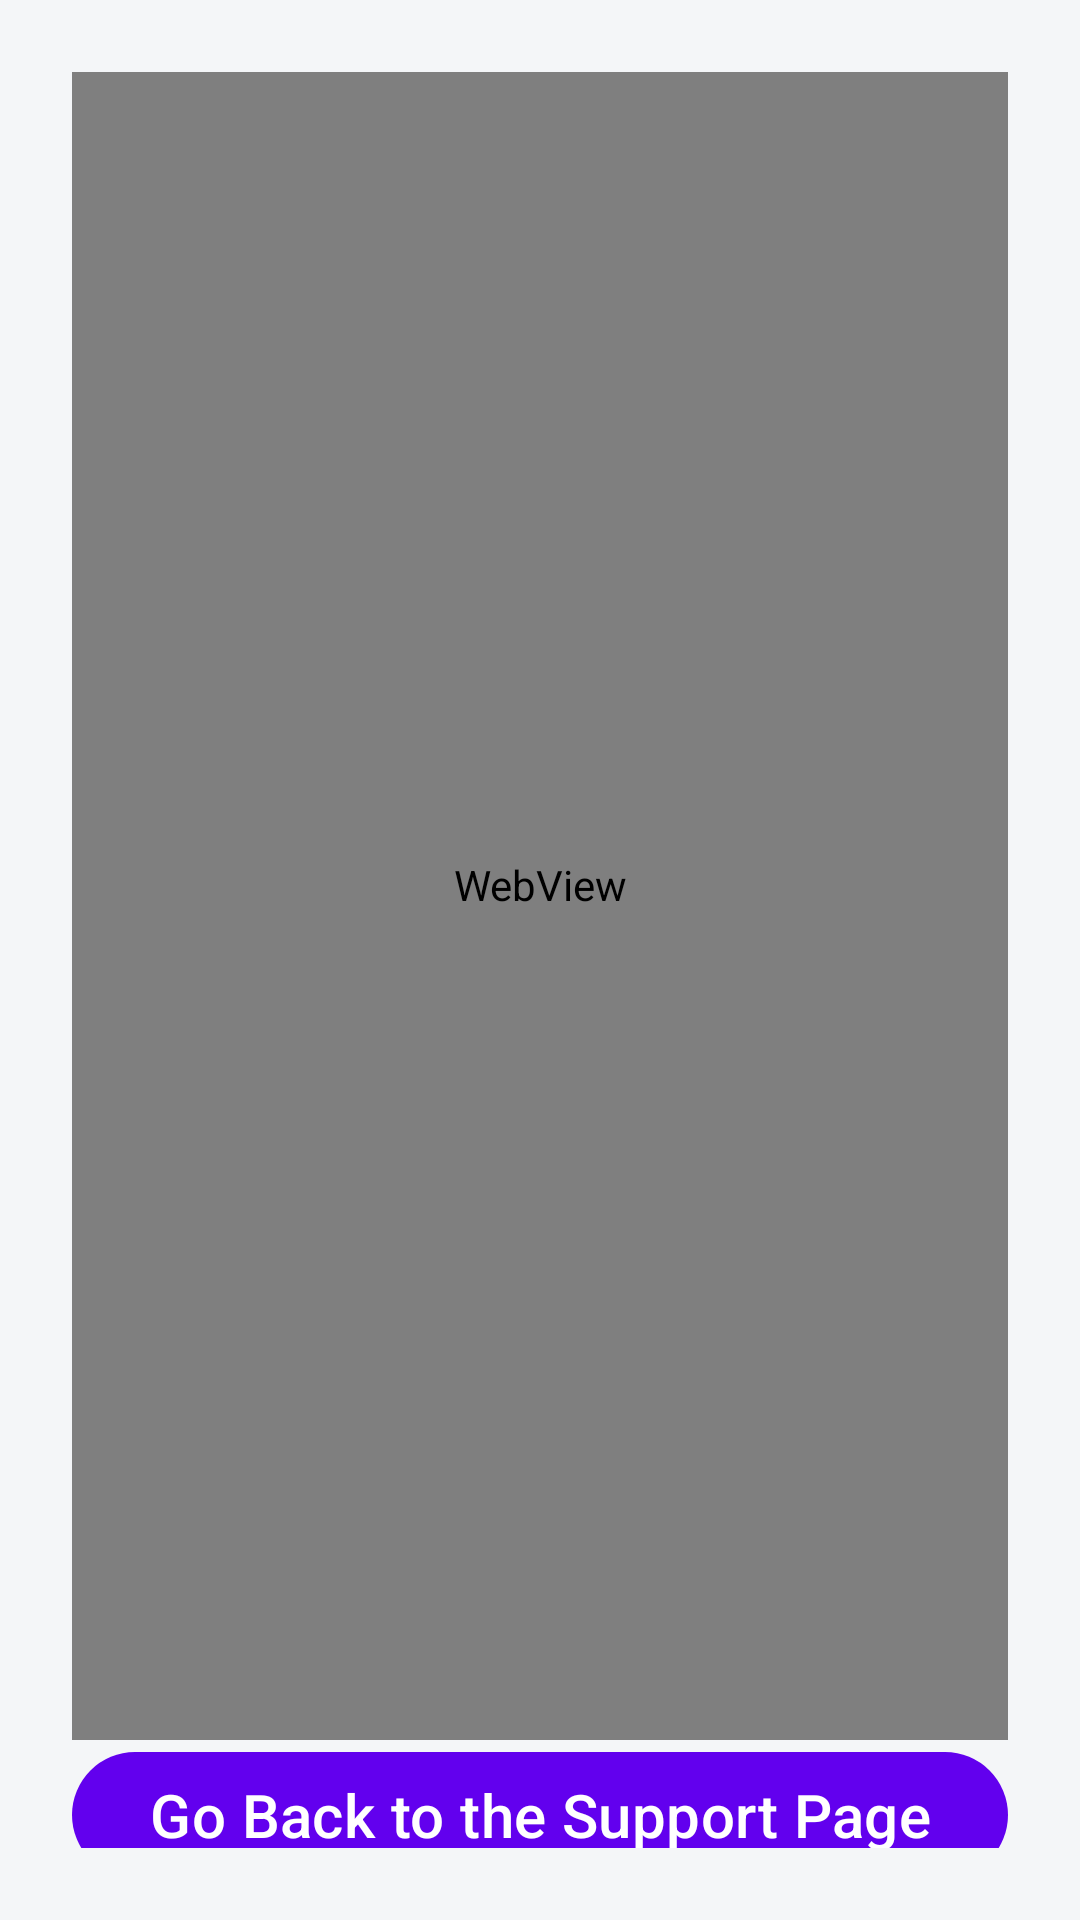

Produce the Android XML layout that renders to this screen, including the resource entries it uses.
<!-- AndroidManifest.xml: application theme Theme.GeoWeather -->
<!-- res/layout/activity_doge.xml -->
<?xml version="1.0" encoding="utf-8"?>
<LinearLayout xmlns:android="http://schemas.android.com/apk/res/android"
    xmlns:app="http://schemas.android.com/apk/res-auto"
    android:layout_width="match_parent"
    android:layout_height="match_parent"
    android:orientation="vertical"
    android:gravity="center"
    android:padding="24dp"
    android:background="#F4F6F8">

    <WebView
        android:id="@+id/webview"
        android:layout_width="match_parent"
        android:layout_height="570dp" />

    <com.google.android.material.button.MaterialButton
        android:id="@+id/btnGoBack"
        android:layout_width="match_parent"
        android:layout_height="50dp"
        android:textSize="20sp"
        android:text="Go Back to the Support Page"
        android:textColor="#FFFFFF"/>
</LinearLayout>
<!-- resources referenced by this layout -->
<resources>
  <style name="Theme.GeoWeather" parent="Theme.Material3.DayNight.NoActionBar">
          
          <item name="colorPrimary">@color/purple_500</item>
          <item name="colorPrimaryVariant">@color/purple_700</item>
          <item name="colorOnPrimary">@color/white</item>
          
          <item name="colorSecondary">@color/teal_200</item>
          <item name="colorSecondaryVariant">@color/teal_700</item>
          <item name="colorOnSecondary">@color/black</item>
          
          <item name="android:statusBarColor">?attr/colorPrimaryVariant</item>
          
      </style>
  <color name="purple_500">#FF6200EE</color>
  <color name="purple_700">#FF3700B3</color>
  <color name="teal_200">#FF03DAC5</color>
  <color name="teal_700">#FF018786</color>
  <color name="black">#FF000000</color>
  <!-- not gathered from this repository: default colours our renderer supplied (Android Studio template values) -->
  <color name="white">#FFFFFFFF</color>
</resources>
